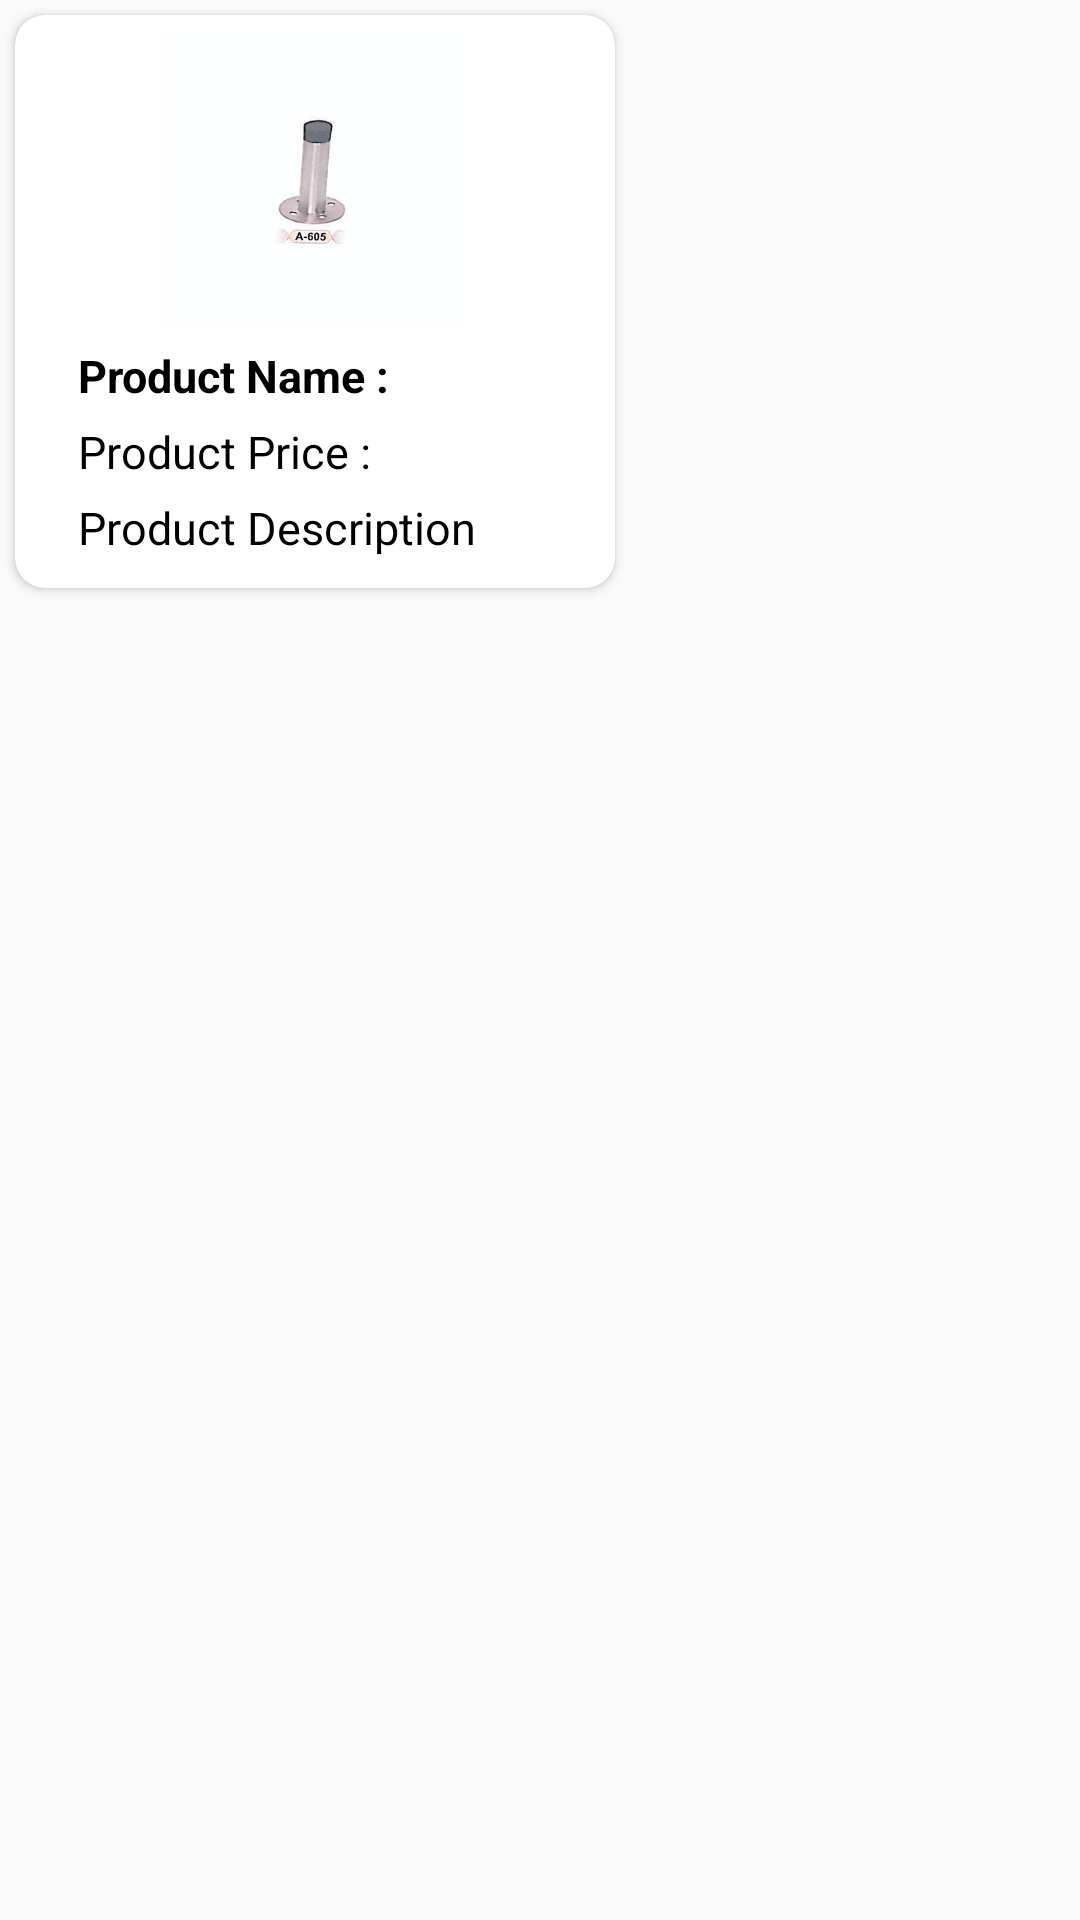

The Android layout XML behind this screen, and the referenced resources:
<!-- AndroidManifest.xml: application theme AppTheme -->
<!-- res/layout/entity_product_details.xml -->
<?xml version="1.0" encoding="utf-8"?>
<RelativeLayout xmlns:android="http://schemas.android.com/apk/res/android"
    android:layout_width="match_parent"
    android:layout_height="match_parent"
    xmlns:app="http://schemas.android.com/apk/res-auto">

    <androidx.cardview.widget.CardView
        android:id="@+id/product_card"
        android:layout_width="200dp"
        android:layout_height="wrap_content"
        app:cardCornerRadius="10dp"
        android:layout_margin="5dp">

        <RelativeLayout
            android:layout_width="match_parent"
            android:layout_height="wrap_content"
            android:padding="5dp">

            <ImageView
                android:id="@+id/product_image"
                android:layout_width="match_parent"
                android:layout_height="100dp"
                android:src="@drawable/product_001"/>
            <TextView
                android:id="@+id/tv_product_name"
                android:layout_width="match_parent"
                android:layout_height="wrap_content"
                android:layout_below="@id/product_image"
                android:text="Product Name :"
                android:textColor="#000"
                android:textStyle="bold"
                android:textSize="15dp"
                android:layout_marginTop="5dp"
                android:layout_marginLeft="16dp"/>

            <TextView
                android:id="@+id/tv_product_price"
                android:layout_width="match_parent"
                android:layout_height="wrap_content"
                android:layout_below="@id/tv_product_name"
                android:text="Product Price :"
                android:textColor="#000"
                android:textSize="15dp"
                android:layout_marginTop="5dp"
                android:layout_marginLeft="16dp"/>

            <TextView
                android:id="@+id/tv_product_desc"
                android:layout_width="match_parent"
                android:layout_height="wrap_content"
                android:layout_below="@id/tv_product_price"
                android:text="Product Description"
                android:textSize="15dp"
                android:textColor="#000"
                android:layout_marginTop="5dp"
                android:layout_marginLeft="16dp"
                android:layout_marginBottom="5dp"/>

        </RelativeLayout>


    </androidx.cardview.widget.CardView>


</RelativeLayout>
<!-- resources referenced by this layout -->
<resources>
  <!-- drawable product_001: jpg bitmap (drawable, 587741 bytes) -->
  <style name="AppTheme" parent="Theme.AppCompat.Light.DarkActionBar">
          
          <item name="colorPrimary">@color/colorPrimary</item>
          <item name="colorPrimaryDark">@color/colorPrimaryDark</item>
          <item name="colorAccent">@color/colorAccent</item>
      </style>
  <color name="colorPrimary">#000</color>
  <color name="colorPrimaryDark">#000</color>
  <color name="colorAccent">#ff4500</color>
</resources>
